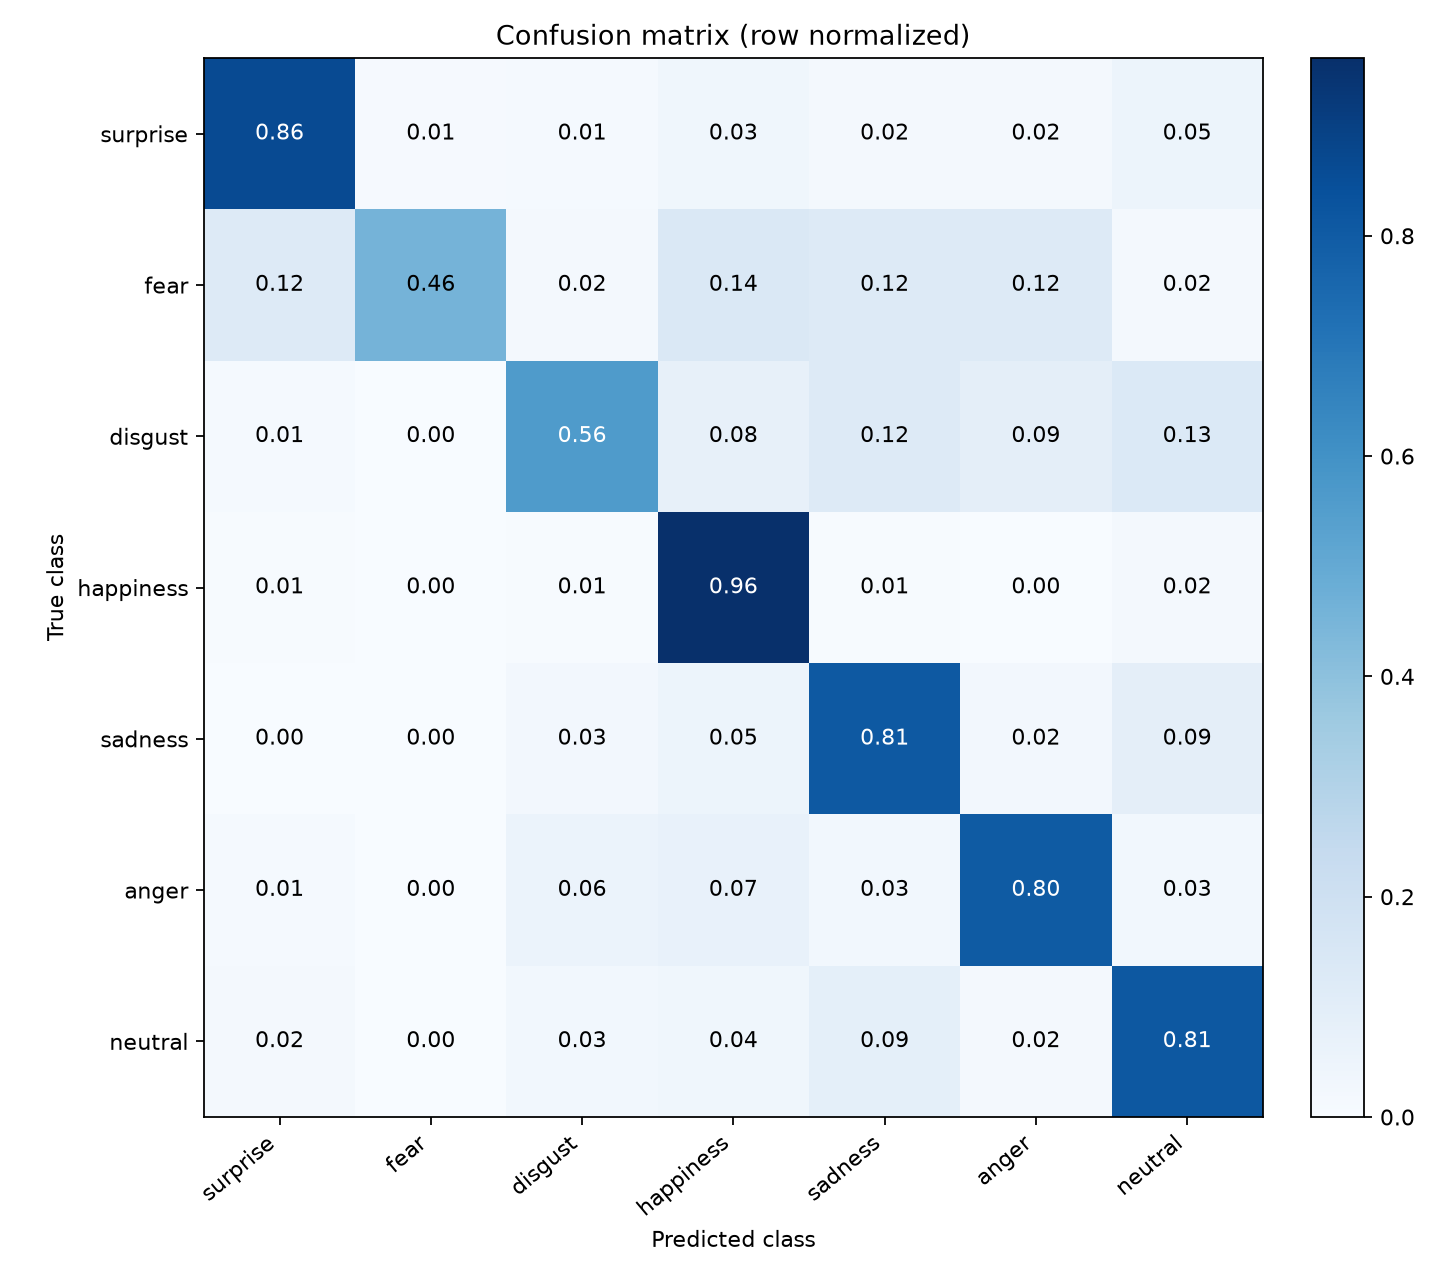

Data behind this chart, as committed beside it:
true/predicted, surprise, fear, disgust, happiness, sadness, anger, neutral
surprise, 0.8605, 0.007752, 0.01163, 0.03488, 0.01938, 0.0155, 0.05039
fear, 0.1228, 0.4561, 0.01754, 0.1404, 0.1228, 0.1228, 0.01754
disgust, 0.01389, 0.0, 0.5625, 0.07639, 0.125, 0.09028, 0.1319
happiness, 0.005236, 0.0, 0.005236, 0.9613, 0.006283, 0.003141, 0.01885
sadness, 0.0, 0.0, 0.02519, 0.05038, 0.8086, 0.02267, 0.0932
anger, 0.01418, 0.0, 0.05674, 0.07092, 0.02837, 0.8014, 0.02837
neutral, 0.01584, 0.0, 0.0297, 0.03564, 0.08911, 0.01584, 0.8139
